Image classification data set "preprocessed_data" (JamesEdLemaitre/Classification-of-plankton-from-ZooCAM-images on GitHub). Class labels (14): Physonectae, tail Appendicularia, other Siphonophorae, Harpacticoida, empty Harpacticoida, comb Ctenophora, larvae Echinodermata, Noctiluca, detritus, empty Copepoda, Oncaea, Euchaeta, Diatoma tenuis, Acartiidae.

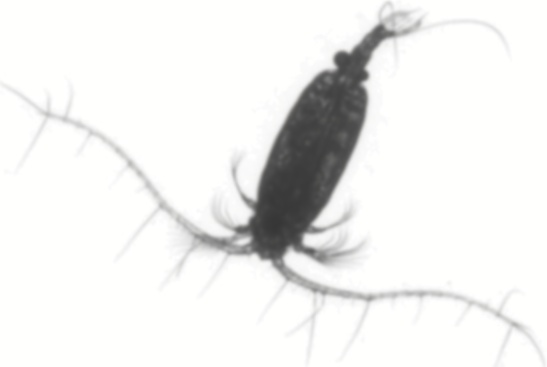
Label: Euchaeta

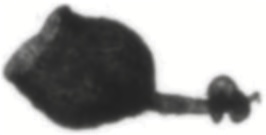
Label: other Siphonophorae

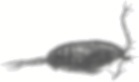
Label: Acartiidae

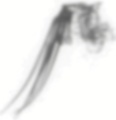
Label: comb Ctenophora

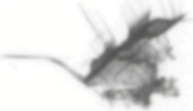
Label: detritus

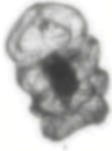
Label: larvae Echinodermata
